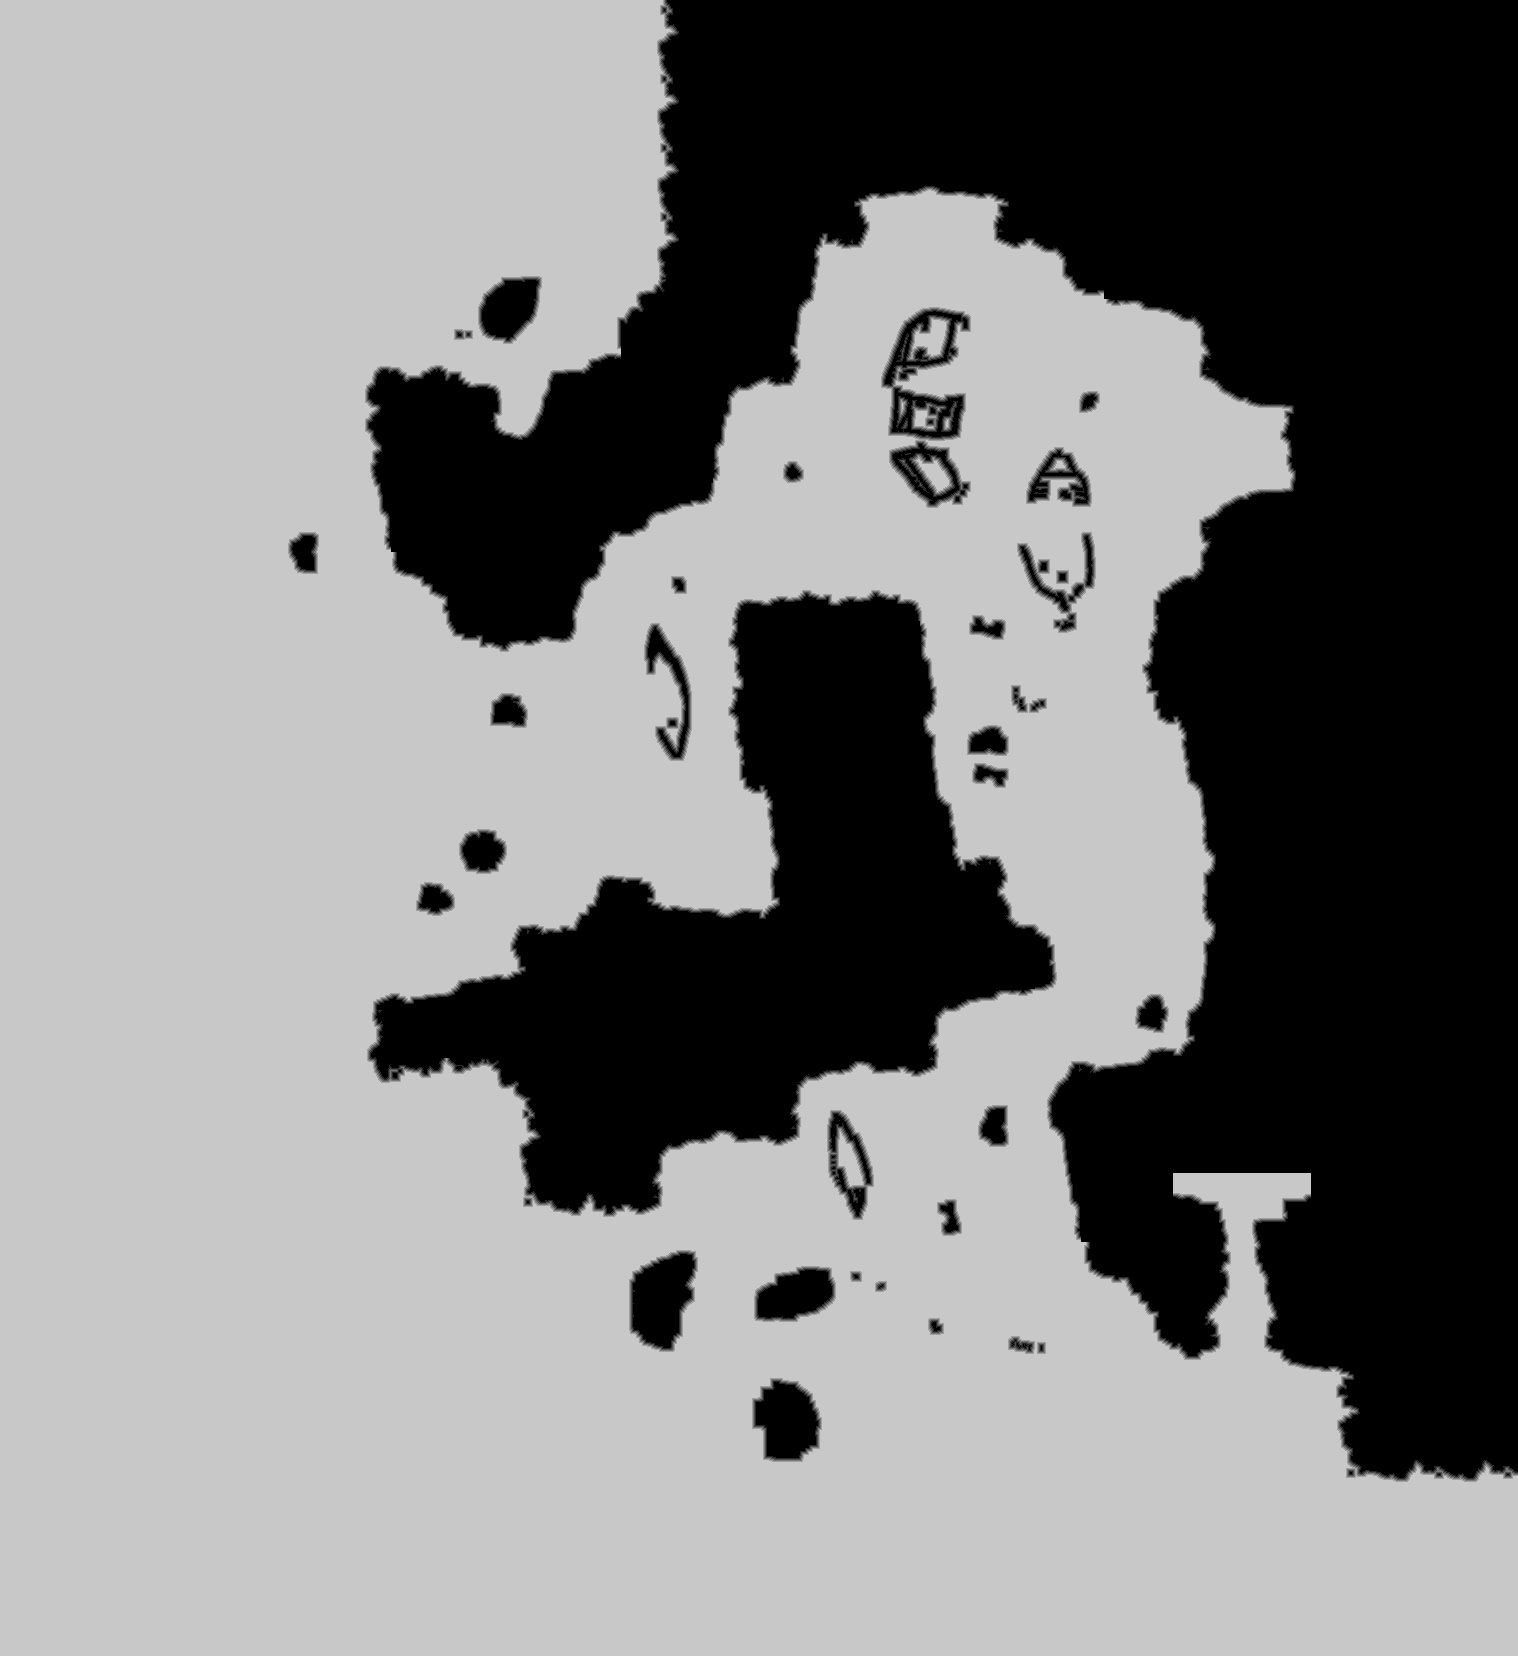

Data behind this chart, as committed beside it:
source	tdt_hull ranged
truth	truth_5918b7d5448.tsv
width	1518
height	1656
nibble	0	876375
nibble	1	16922
nibble	2	16538
nibble	3	16266
nibble	4	15933
nibble	5	1571774
